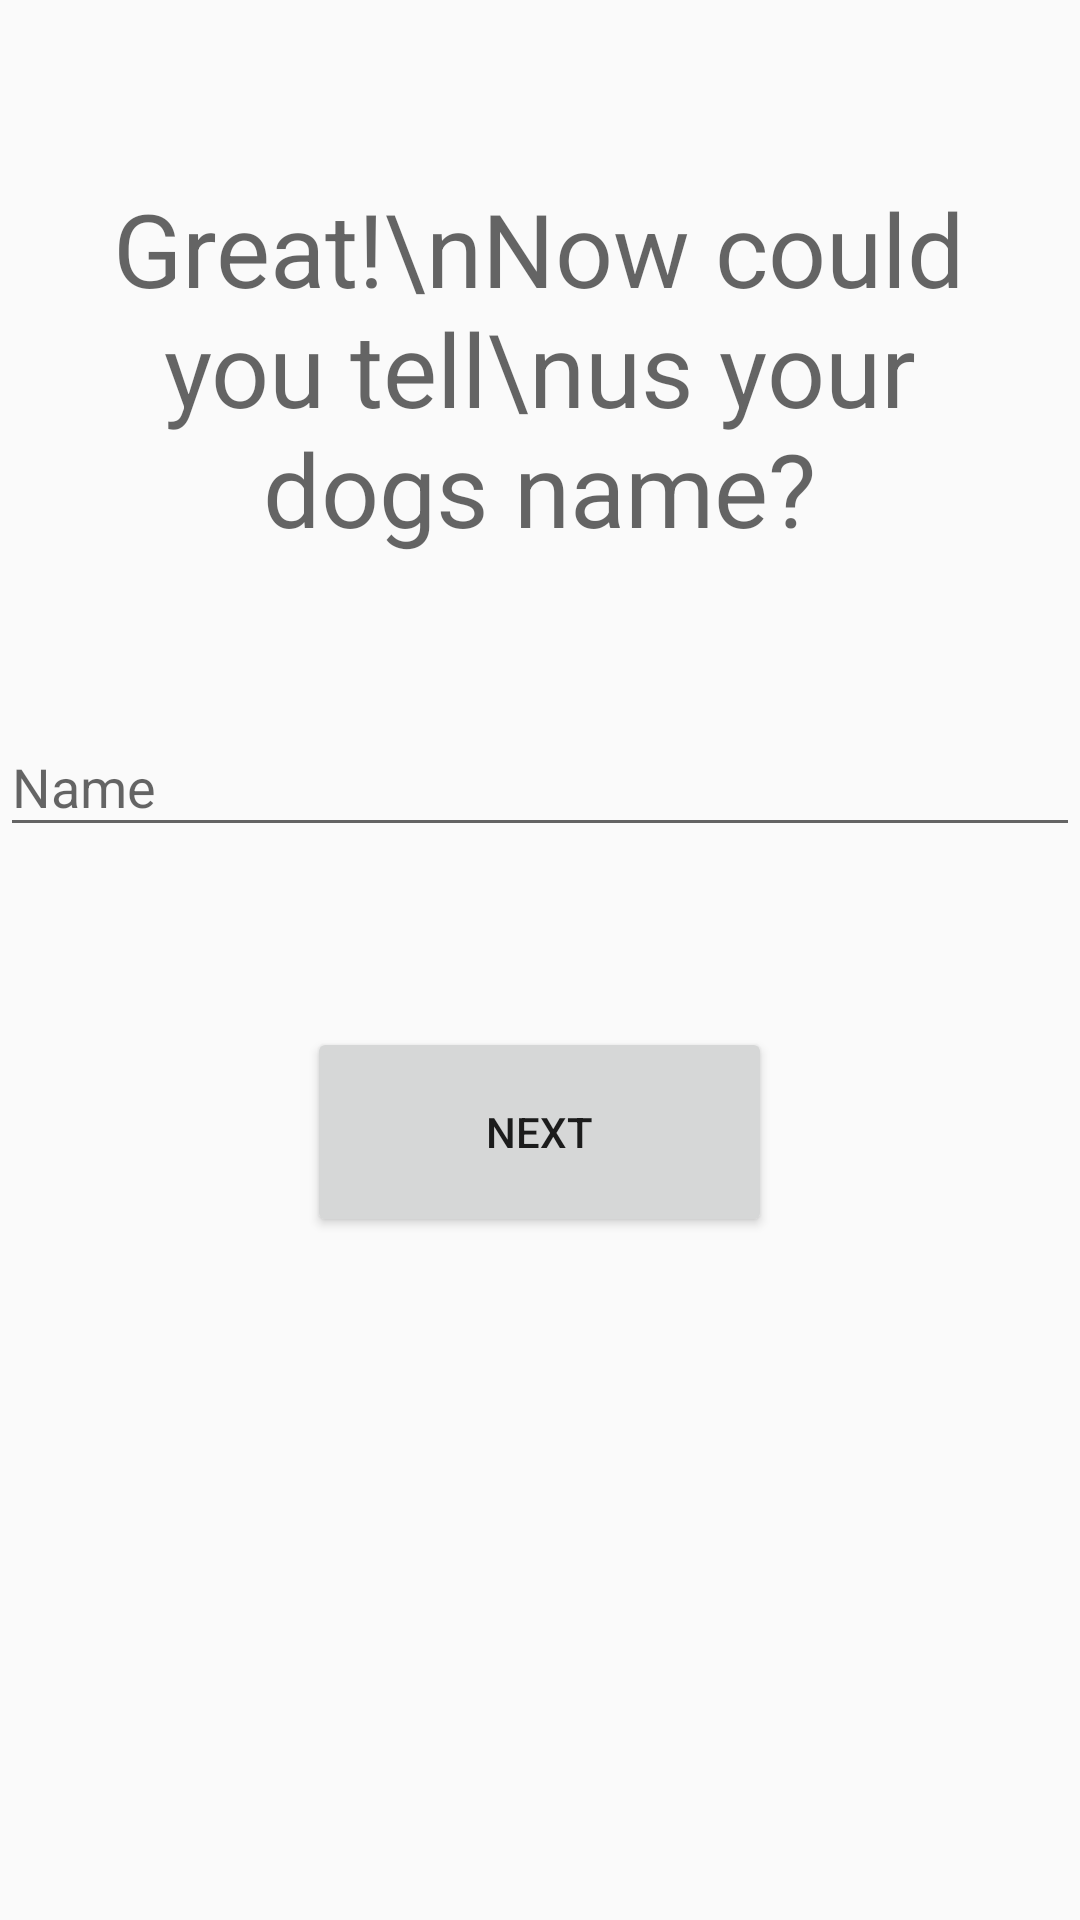

Reconstruct the res/layout file that produces this screen, plus the resources it refers to.
<!-- AndroidManifest.xml: application theme AppTheme -->
<!-- res/layout/activity_third_sign_up.xml -->
<?xml version="1.0" encoding="utf-8"?>
<android.support.constraint.ConstraintLayout xmlns:android="http://schemas.android.com/apk/res/android"
    xmlns:app="http://schemas.android.com/apk/res-auto"
    xmlns:tools="http://schemas.android.com/tools"
    android:layout_width="match_parent"
    android:layout_height="match_parent"
    tools:context=".ThirdSignUp">

    <RelativeLayout
        android:layout_width="match_parent"
        android:layout_height="match_parent">

        <TextView
            android:id="@+id/greeting"
            android:layout_width="325dp"
            android:layout_height="wrap_content"
            android:layout_alignParentTop="true"
            android:layout_centerHorizontal="true"
            android:layout_marginTop="60dp"
            android:gravity="center"
            android:inputType="textMultiLine"
            android:text="Great!\nNow could you tell\nus your dogs name?"
            android:textAppearance="@style/TextAppearance.AppCompat.Display1"
            tools:ignore="MissingConstraints" />

        <android.support.design.widget.TextInputLayout
            android:id="@+id/namefield"
            android:layout_width="match_parent"
            android:layout_height="wrap_content"
            android:layout_alignParentTop="true"
            android:layout_centerHorizontal="true"
            android:layout_marginTop="230dp">

            <android.support.design.widget.TextInputEditText
                android:layout_width="match_parent"
                android:layout_height="wrap_content"
                android:hint="Name" />
        </android.support.design.widget.TextInputLayout>

        <Button
            android:id="@+id/next"
            android:layout_width="155dp"
            android:layout_height="70dp"
            android:text="Next"
            android:layout_below="@+id/namefield"
            android:layout_centerHorizontal="true"
            android:layout_marginTop="60dp"
            tools:ignore="MissingConstraints" />

    </RelativeLayout>

</android.support.constraint.ConstraintLayout>
<!-- resources referenced by this layout -->
<resources>
  <style name="AppTheme" parent="Theme.AppCompat.Light.DarkActionBar">
          
          <item name="colorPrimary">@color/colorPrimary</item>
          <item name="colorPrimaryDark">@color/colorPrimaryDark</item>
          <item name="colorAccent">@color/colorAccent</item>
      </style>
  <!-- not gathered from this repository: default colours our renderer supplied (Android Studio template values) -->
  <color name="colorPrimary">#FF6200EE</color>
  <color name="colorPrimaryDark">#FF3700B3</color>
  <color name="colorAccent">#FF03DAC5</color>
</resources>
